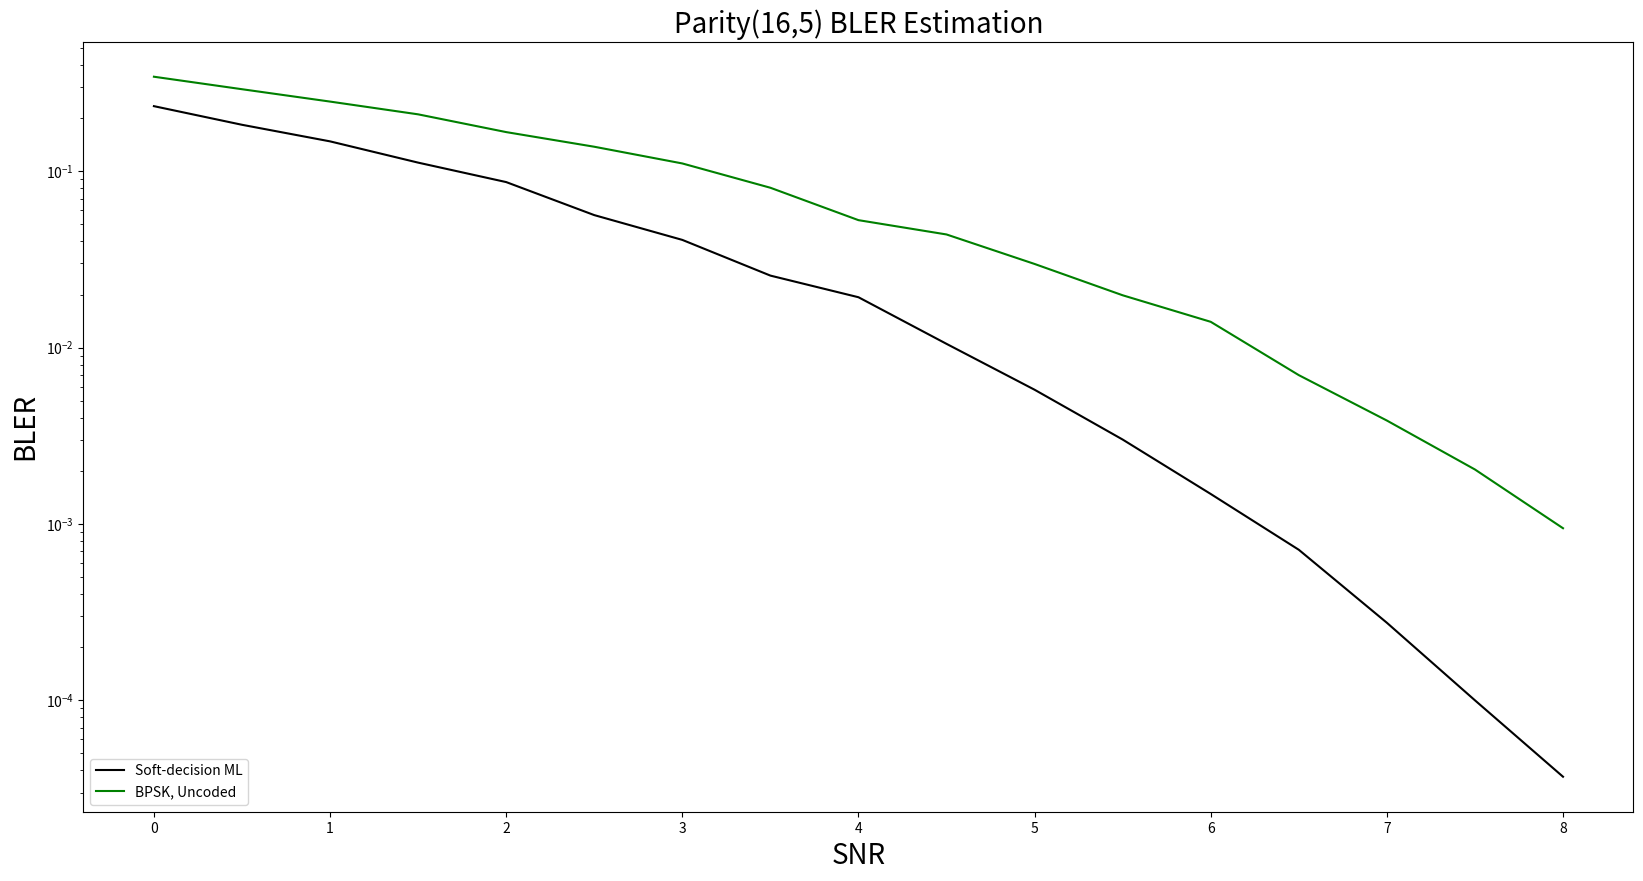

Python code for this plot:
import matplotlib.pyplot as plt

# Data Storage BLER:
BLER_BPSK = [0.3435, 0.2918, 0.2483, 0.2102, 0.1667, 0.1377, 0.1107, 0.0806, # 0~3.5
             0.0528, 0.0438, 0.0298, 0.0198, 0.014, 0.0069796, 0.0038582, 0.002036318407960199, 0.00094577] # 4~8.0
BLER_SDML = [0.2339, 0.1834, 0.1477, 0.1119, 0.0868, 0.0564, 0.0408, 0.0256, # 0~3.5
             0.0193, 0.0105, 0.005768, 0.00301, 0.001479, 0.00071386, 0.00027525, 0.0001, 3.687708e-05] # 4~8.0

BLER_SLNN_5 = [0.0, 0.0, 0.0, 0.0, 0.0, 0.0, 0.0, 0.0, # 0~3.5
               0.0, 0.0, 0.0, 0.0, 0.0, 0.0, 0.0, 0.0, 0.0] # 4.0~8.0

BLER_SLNN_6 = [0.0, 0.0, 0.0, 0.0, 0.0, 0.0, 0.0, 0.0, # 0~3.5
               0.0, 0.0, 0.0, 0.0, 0.0, 0.0, 0.0, 0.0, 0.0] # 4.0~8.0

BLER_SLNN_7 = [0.0, 0.0, 0.0, 0.0, 0.0, 0.0, 0.0, 0.0, # 0~3.5
               0.0, 0.0, 0.0, 0.0, 0.0, 0.0, 0.0, 0.0, 0.0] # 4.0~8.0

BLER_SLNN_8 = [0.0, 0.0, 0.0, 0.0, 0.0, 0.0, 0.0, 0.0, # 0~3.5
               0.0, 0.0, 0.0, 0.0, 0.0, 0.0, 0.0, 0.0, 0.0] # 4.0~8.0

BLER_SLNN_9 = [0.0, 0.0, 0.0, 0.0, 0.0, 0.0, 0.0, 0.0, # 0~3.5
               0.0, 0.0, 0.0, 0.0, 0.0, 0.0, 0.0, 0.0, 0.0] # 4.0~8.0

SNR = [0, 0.5, 1, 1.5, 2, 2.5, 3, 3.5, 4, 4.5, 5, 5.5, 6, 6.5, 7, 7.5, 8.0]

plt.figure(figsize=(20, 10))
# plt.semilogy(SNR, article_SDML, marker='x', label='Soft-decision ML, Article')
# plt.semilogy(SNR, article_BPSK, marker='+', label='BPSK, Uncoded, Article')
plt.semilogy(SNR, BLER_SDML,  label='Soft-decision ML', color = "black")
plt.semilogy(SNR, BLER_BPSK,  label='BPSK, Uncoded', color = "green")

# plt.semilogy(SNR, BLER_SLNN_5, marker='x', label='Single-label Neural network N=5', color='blue', linestyle='--')
# plt.semilogy(SNR, BLER_SLNN_6, marker='D', label='Single-label Neural network N=6', color='orange', linestyle='--')
# plt.semilogy(SNR, BLER_SLNN_7, marker='o', label='Single-label Neural network N=7', color='green', linestyle='--')
# plt.semilogy(SNR, BLER_SLNN_8, marker='v', label='Single-label Neural network N=8', color='red', linestyle='--')
# plt.semilogy(SNR, BLER_SLNN_9, marker='<', label='Single-label Neural network N=9', color='purple', linestyle='--')

plt.xlabel('SNR', fontsize=20)
plt.ylabel('BLER', fontsize=20)
plt.title('Parity(16,5) BLER Estimation', fontsize=20)
# plt.legend(['SDML', 'BPSK'], loc='lower left')
# plt.legend(['Soft-decision ML, Article', 'BPSK, Uncoded, Article', 'Soft-decision ML', 'BPSK, Uncoded','Single-label Neural network'], loc='lower left')
plt.legend(['Soft-decision ML', 'BPSK, Uncoded',
            # 'Single-label Neural network N=5', 'Single-label Neural network N=6', 'Single-label Neural network N=7', 'Single-label Neural network N=8', 'Single-label Neural network N=9',
            ], loc='lower left')


plt.show()